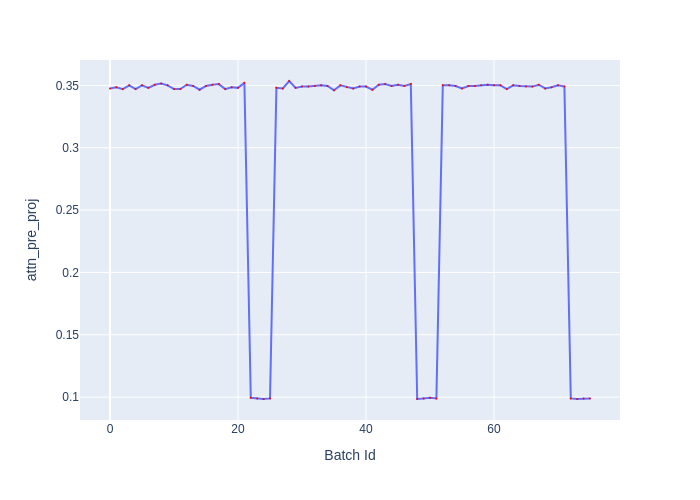

The file beside this chart, header and first rows:
Batch Id, attn_pre_proj
0, 0.3475
1, 0.3485
2, 0.347
3, 0.35
4, 0.347
5, 0.35
6, 0.348
7, 0.3505
8, 0.3515
9, 0.35
10, 0.347
11, 0.347
12, 0.3505
13, 0.3495
14, 0.3465
15, 0.3495
16, 0.3505
17, 0.351
18, 0.347
19, 0.3485
20, 0.348
21, 0.352
22, 0.0995
23, 0.099
24, 0.0985
25, 0.099
26, 0.348
27, 0.3475
28, 0.3535
29, 0.348
30, 0.349
31, 0.349
32, 0.3495
33, 0.35
34, 0.3495
35, 0.346
36, 0.35
37, 0.3485
38, 0.3475
39, 0.349
40, 0.349
41, 0.3465
42, 0.3505
43, 0.351
44, 0.3495
45, 0.3505
46, 0.3495
47, 0.351
48, 0.0985
49, 0.099
50, 0.0995
51, 0.099
52, 0.35
53, 0.35
54, 0.3495
55, 0.3475
56, 0.3495
57, 0.3495
58, 0.35
59, 0.3505
... 16 more rows
